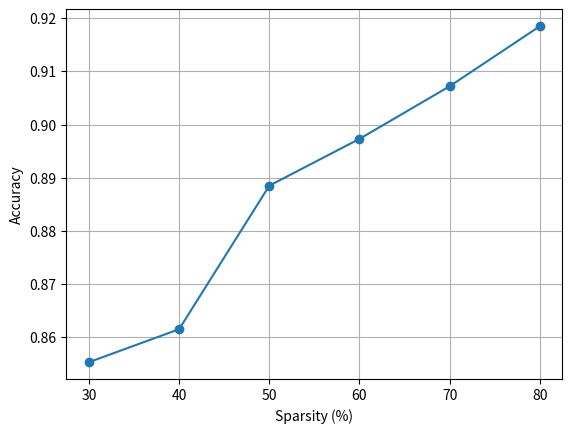

The script that saved this image: (Note: this script raises an exception after producing the figure.)
import json
import re
import statistics
import matplotlib.pyplot as plt
from collections import defaultdict

import matplotlib.pyplot as plt

# Example data
sparsity = [30, 40, 50, 60, 70, 80]
accuracy = [0.8553, 0.8615, 0.8885, 0.8973, 0.9072, 0.9185]

plt.figure()
plt.plot(sparsity, accuracy, marker='o')
plt.xlabel("Sparsity (%)")
plt.ylabel("Accuracy")
plt.grid(True)

plt.show()

with open("mnist_stats_out.json", "r") as f:
    raw_data = json.load(f)

results = {}

for k, v in raw_data.items():
    acc_mean = statistics.mean(v["acc"])
    time_median = statistics.median(v["time"])
    if "gradient" in k:
        continue
    results[k] = {
        "acc": acc_mean,
        "time": time_median
    }

for key, vals in results.items():
    print(f"{key}: mean(acc)={vals['acc']:.3f}, median(time)={vals['time']:.3f}")

error_rates = [1e-7, 5e-7, 1e-6, 5e-6, 1e-5, 5e-5, 1e-4, 5e-4, 1e-3]

all_acc = {k: v["acc"] for k, v in results.items()}
nominal_acc = all_acc["nominal"]

methods = {}

sci_pat = re.compile(r'\b[0-9]+(?:\.[0-9]+)?[eE][+-]?[0-9]+\b')
dec_pat = re.compile(r'\b[0-9]*\.[0-9]+\b')

def normalize_method(method: str):
    if method.startswith("backup-clean-corr") or method.startswith("backup-dirty-corr"):
        return "backup-delta"
    if method.startswith("backup-clean-checksum-corr") or method.startswith("backup-dirty-checksum-corr"):
        return "backup-checksum"
    return method

def parse_key(key: str):
    # Try scientific notation first
    m = sci_pat.search(key)

    # If not found, fallback to decimal
    if not m:
        m = dec_pat.search(key)

    if not m:
        raise ValueError(f"Could not find an error-rate in key: {key}")

    s, e = m.span()

    # Find hyphens on both sides
    hyph_left = key.rfind("-", 0, s)
    hyph_right = key.find("-", e)

    if hyph_left == -1 or hyph_right == -1:
        raise ValueError(f"Unexpected format in key: {key}")

    method = key[:hyph_left]
    err_rate = float(key[s:e])
    suffix = key[hyph_right+1:]

    return method, err_rate, suffix

median_times = defaultdict(dict)

median_times = defaultdict(lambda: defaultdict(list))

for key, vals in results.items():
    if key == "nominal":
        continue

    try:
        method, _, suffix = parse_key(key)
    except ValueError:
        continue

    method = normalize_method(method)
    median_time = vals["time"]
    median_times[method][suffix].append(median_time)
    
avg_median_times = {}

for method, suffix_dict in median_times.items():
    # Average over error rates per suffix
    suffix_avg = [sum(times)/len(times) for times in suffix_dict.values()]
    # Average across suffixes
    avg_median_times[method] = sum(suffix_avg) / len(suffix_avg)

method_names = {
    "no-corr": "no correction",
    "external-zero-corr": "external grad",
    "internal-zero-corr": "internal grad",
    "backup-delta": "backup,\ndelta detection",
    "backup-checksum": "backup,\nchecksum detection",
    "nominal": "nominal"
}

methods = list(avg_median_times.keys())
times = [avg_median_times[m] for m in methods]
methods = [method_names[m] for m in methods]

plt.figure(figsize=(10,6))
bars = plt.bar(methods, times, color='skyblue')

plt.ylabel("Inference Latency (ms)")
plt.xlabel("Correction Method")
plt.xticks(rotation=0, ha='center')
plt.grid(axis='y', linestyle='--', alpha=0.7)

# Optional: add numeric labels on top of bars
for bar, time in zip(bars, times):
    plt.text(bar.get_x() + bar.get_width()/2, bar.get_height(),
             f"{time:.2f}", ha='center', va='bottom')

plt.tight_layout()
plt.show()

data = defaultdict(lambda: defaultdict(dict))

for key, acc in all_acc.items():
    if key == "nominal":
        continue
    method, err, suffix = parse_key(key)
    data[method][suffix][err] = acc

def plot_injection_type(data, suffix, error_rates, nominal_acc):
    fig, ax = plt.subplots(figsize=(8, 6))

    method_names = {
    "no-corr": "no correction",
    "external-zero-corr": "external gradient zeroing",
    "internal-zero-corr": "internal gradient zeroing",
    "backup-clean-corr": "error-free backup, delta detection",
    "backup-dirty-corr": "error-prone backup, delta detection",
    "backup-clean-checksum-corr": "error-free backup, checksum detection",
    "backup-dirty-checksum-corr": "error-prone backup, checksum detection",
    "nominal": "nominal"
    }

    for method, suffix_dict in data.items():
        if suffix not in suffix_dict:
            continue

        accuracies = [suffix_dict[suffix].get(e, None) for e in error_rates]

        # # Visual hierarchy (optional but recommended)
        # if method in {"no-corr", "external-zero-corr"}:
        #     alpha = 0.4
        #     lw = 1.8
        #     z = 1
        # else:
        #     alpha = 0.9
        #     lw = 3.0
        #     z = 3

        z = 3 if "backup" in method else 1

        # Line style by family
        if "checksum" in method:
            ls = ":"
            marker = "o"
        elif "backup-clean" in method:
            ls = "--"
            marker = "o"
        elif "backup-dirty" in method:
            ls = "-."
            marker = "o"
        else:
            ls = "-"
            marker = "D"

        ax.plot(
            error_rates,
            accuracies,
            linestyle=ls,
            marker=marker,
            # linewidth=lw,
            # alpha=alpha,
            label=method_names[method],
            zorder=z
        )

    # Nominal baseline
    ax.plot(
        error_rates,
        [nominal_acc] * len(error_rates),
        linestyle="--",
        color="black",
        linewidth=2,
        label="nominal",
        zorder=0
    )

    ax.set_xscale("log")
    ax.set_xlabel("Error rate")
    ax.set_ylabel("Accuracy")
    ax.grid(True, which="both", linestyle="--", alpha=0.5)

    ax.legend(frameon=False)
    plt.tight_layout()
    plt.show()


# --- Create separate figures ---
plot_injection_type(data, "output", error_rates, nominal_acc)
plot_injection_type(data, "weight", error_rates, nominal_acc)
